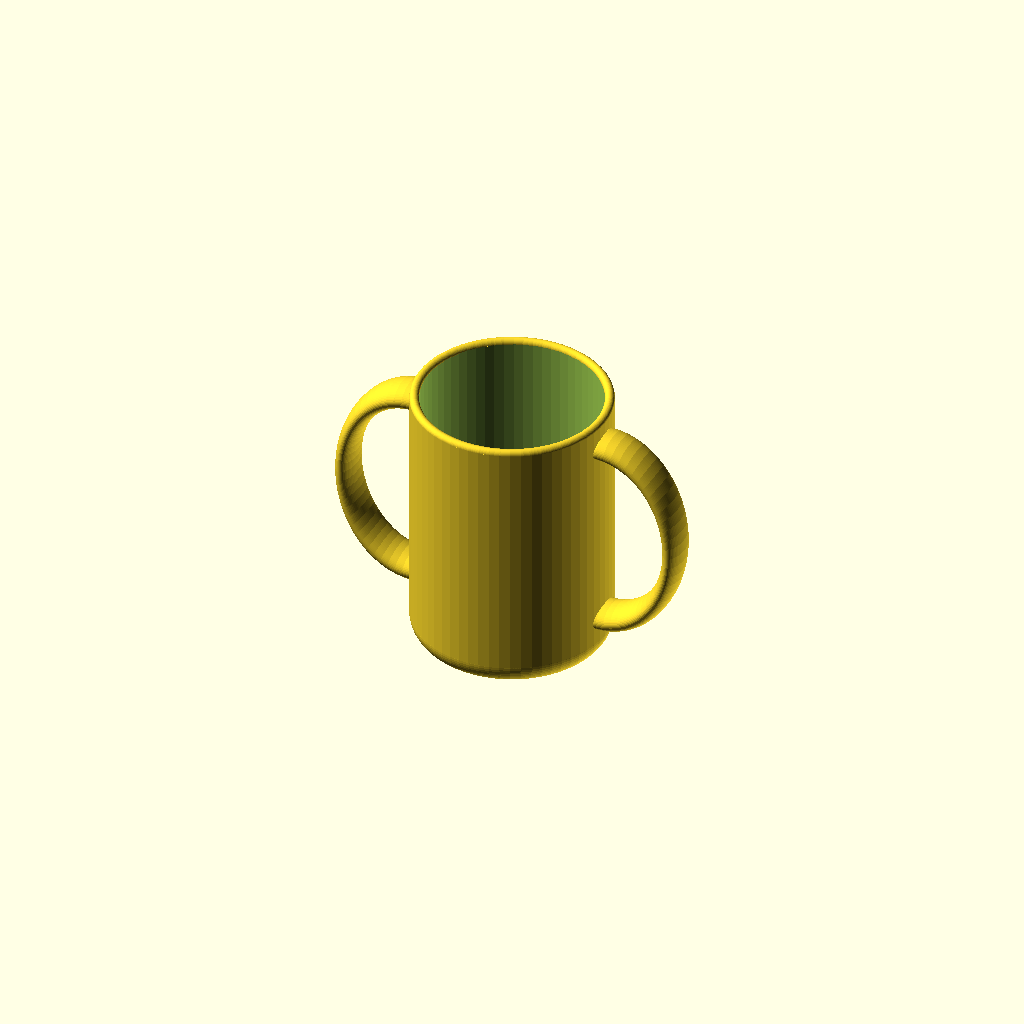
Cell 1 — every parameter at its default value.
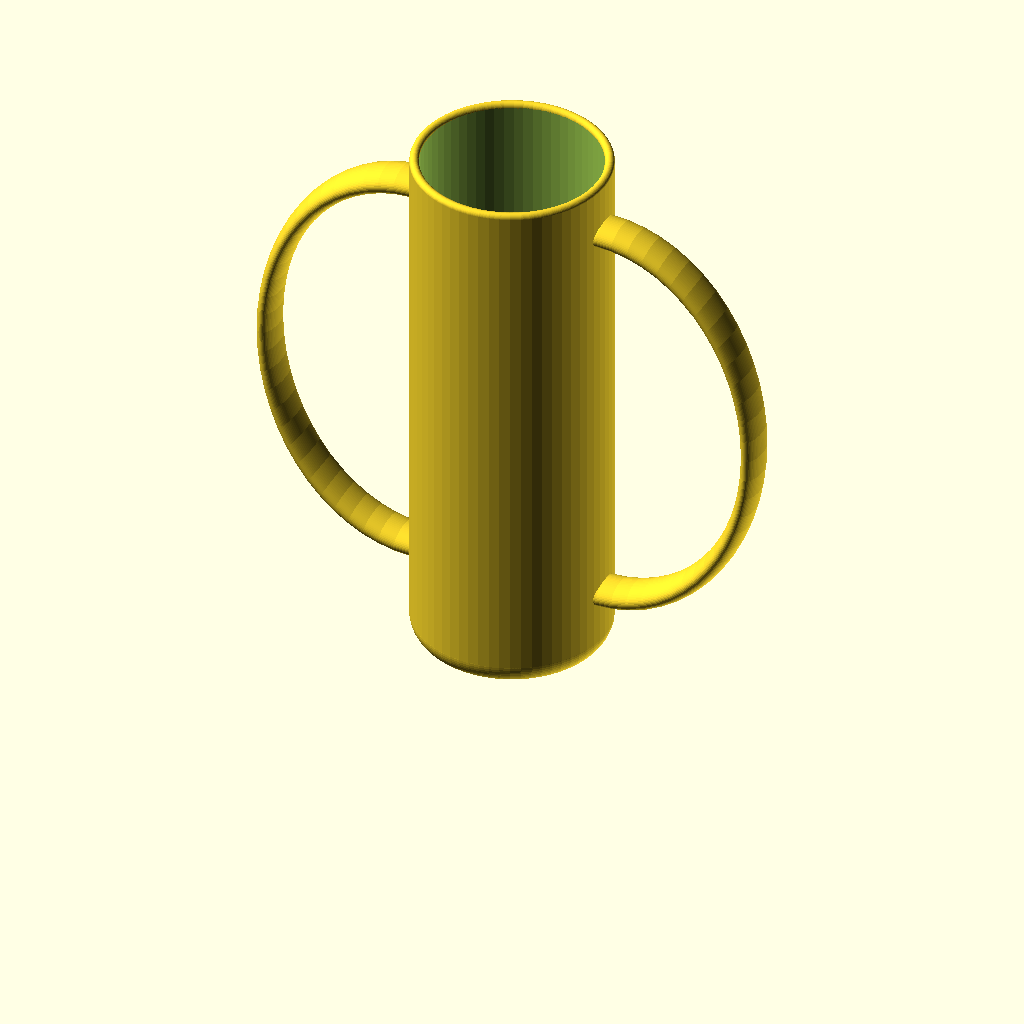
Cell 2: ovrht = 230 (everything else at default).
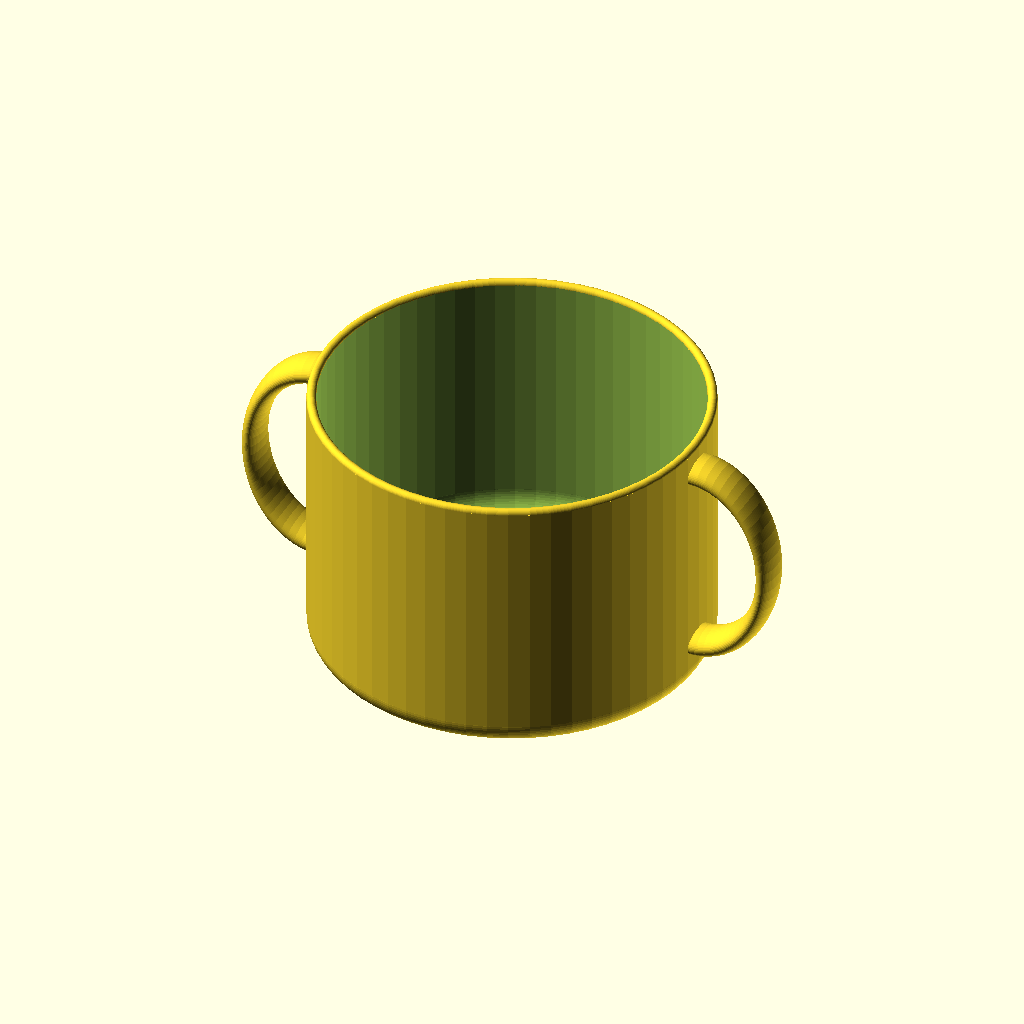
Cell 3 — cupwd set to 82, the other parameters unchanged.
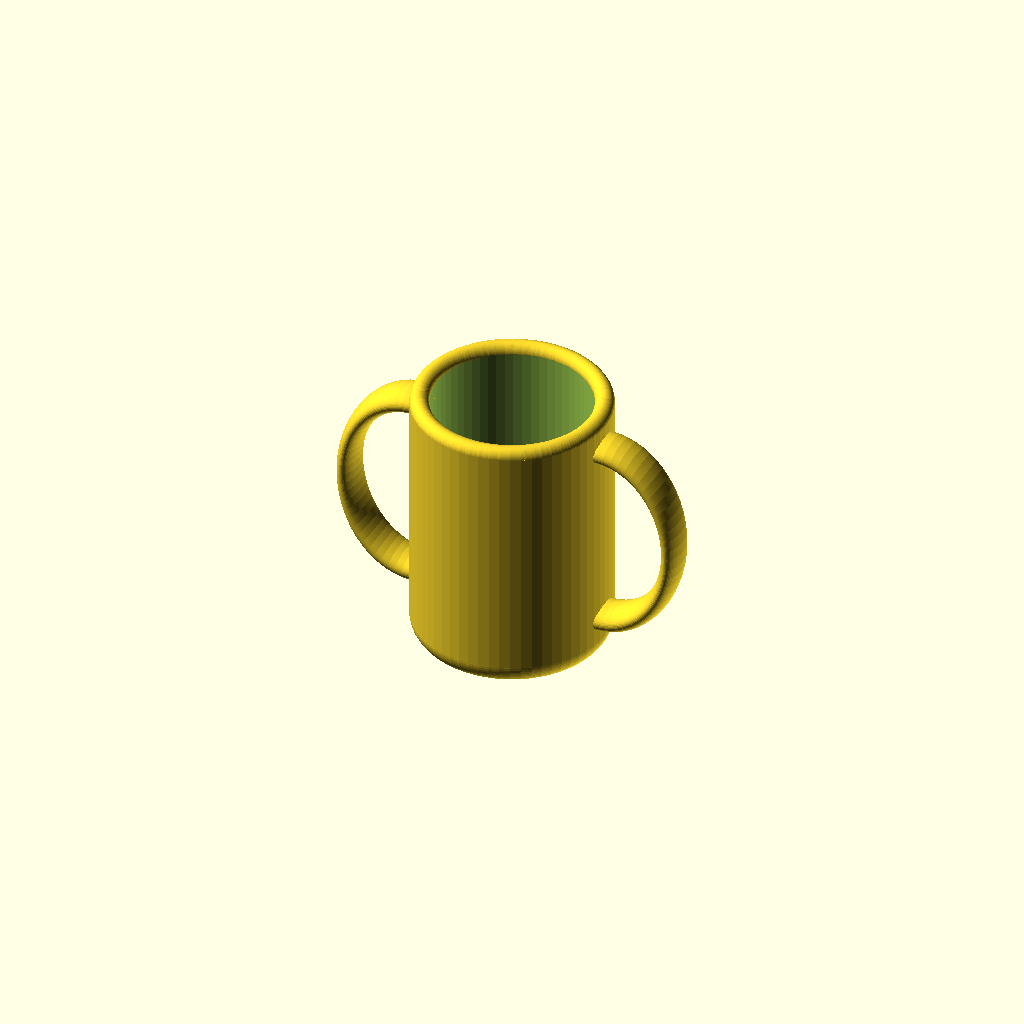
Cell 4: cupwal = 8 (everything else at default).
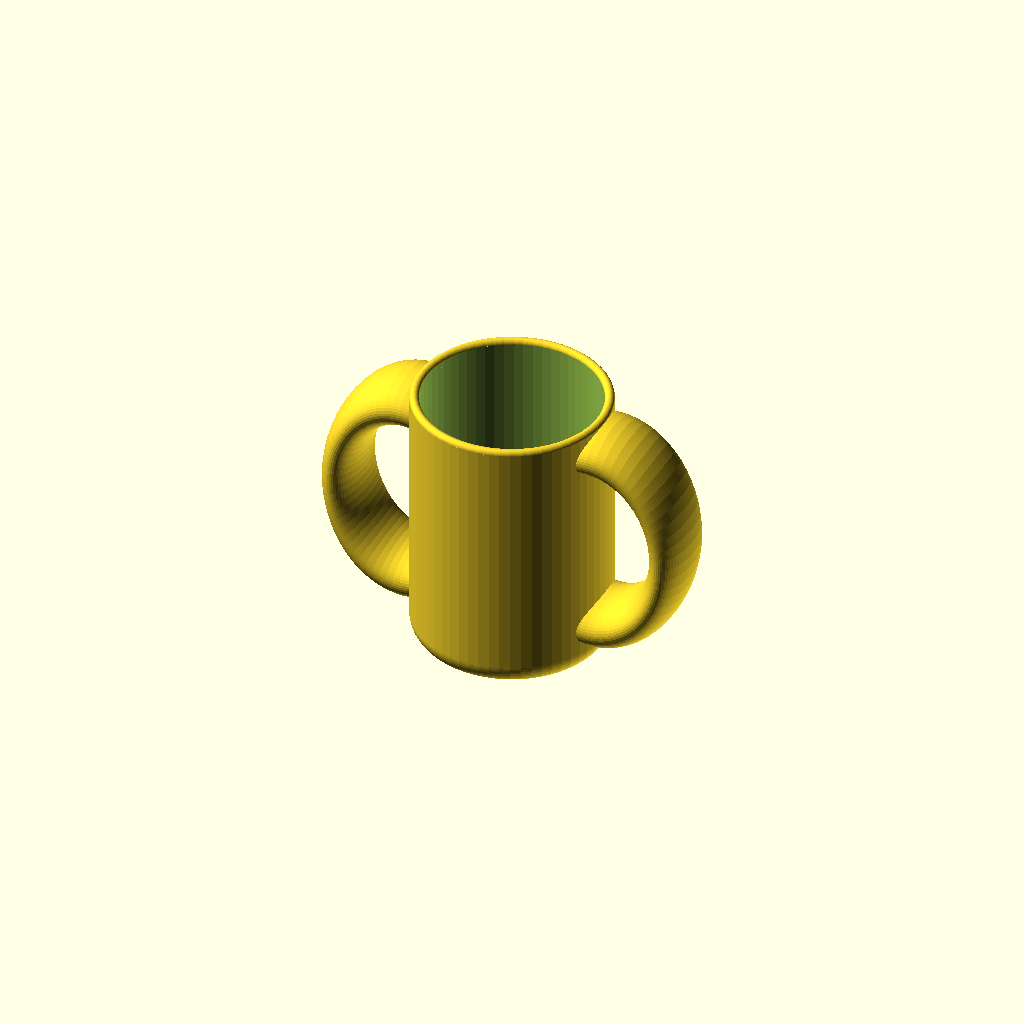
Cell 5 — handlr set to 10.5, the other parameters unchanged.
All cells are drawn from one camera (rotation 55°, 0°, 25°, orthographic, colour scheme Cornfield), so only the parameter changes between them.
OpenSCAD source file scadFiles/1021138/1610197.scad:
// "Fragments" or fineness. Higher = smoother

$fn = 60;

// Rounding of the bottom, radius in mm.

cornd=10;  // 

// Height of the cup in mm

ovrht = 115; 

// Major radius of the cup in mm.

cupwd = 41; 

// Width of the wall  in mm.

cupwal = 4; 

// Thickness of handle in mm.

handlr = 5.25; 

cornerd = min(cornd,cupwd/2); // Bad things happen if you try to round the bottom too much!

cupht = ovrht - cornerd - cupwal*.5; // cup height adjusted for other features

/* The next functions make a primitive coffee cup from two cylinders and a torus.  */

module cupprim(h1,r1,rc) {

 cylinder(h1,r1,r1); rotate_extrude (convexity=10) translate ([r1-rc,0,-rc/2]) circle (r=rc); translate ([0,0,-rc]) cylinder(rc,r1-rc,r1-rc);

}  

// This makes the top rim rounded.

translate ([0,0,cupht]) rotate_extrude (convexity=10) translate([cupwd-cupwal/2,0,0]) circle (r=cupwal/2);

/* Next, we use difference() function to subtract a smaller primitive from a bigger one to make a shell.*/

difference () {cupprim(cupht,cupwd,cornerd); translate ([0,0,cupwal]) cupprim(cupht+.1,cupwd-cupwal,cornerd);

    }     

// Let's make the handle a torus

difference () {

     rotate (a=90, v=[1,0,0]) {

    translate 

        ([cupwd,.5*cupht,0]) scale([.75,1,1.75]) rotate_extrude(convexity=12)    translate([.4*cupht,0,0]) circle(r=handlr) ; 

         translate([-cupwd,.5*cupht,0]) scale([.75,1,1.75]) rotate_extrude(convexity=12)    translate([.4*cupht,0,0]) circle(r=handlr);

}       translate ([0,0,cupwal]) cupprim(cupht,cupwd-cupwal,cornerd);

}
Parameter table extracted from the source (name, type, default, range or options):
cornd: number, default 10
ovrht: number, default 115
cupwd: number, default 41
cupwal: number, default 4
handlr: number, default 5.25
